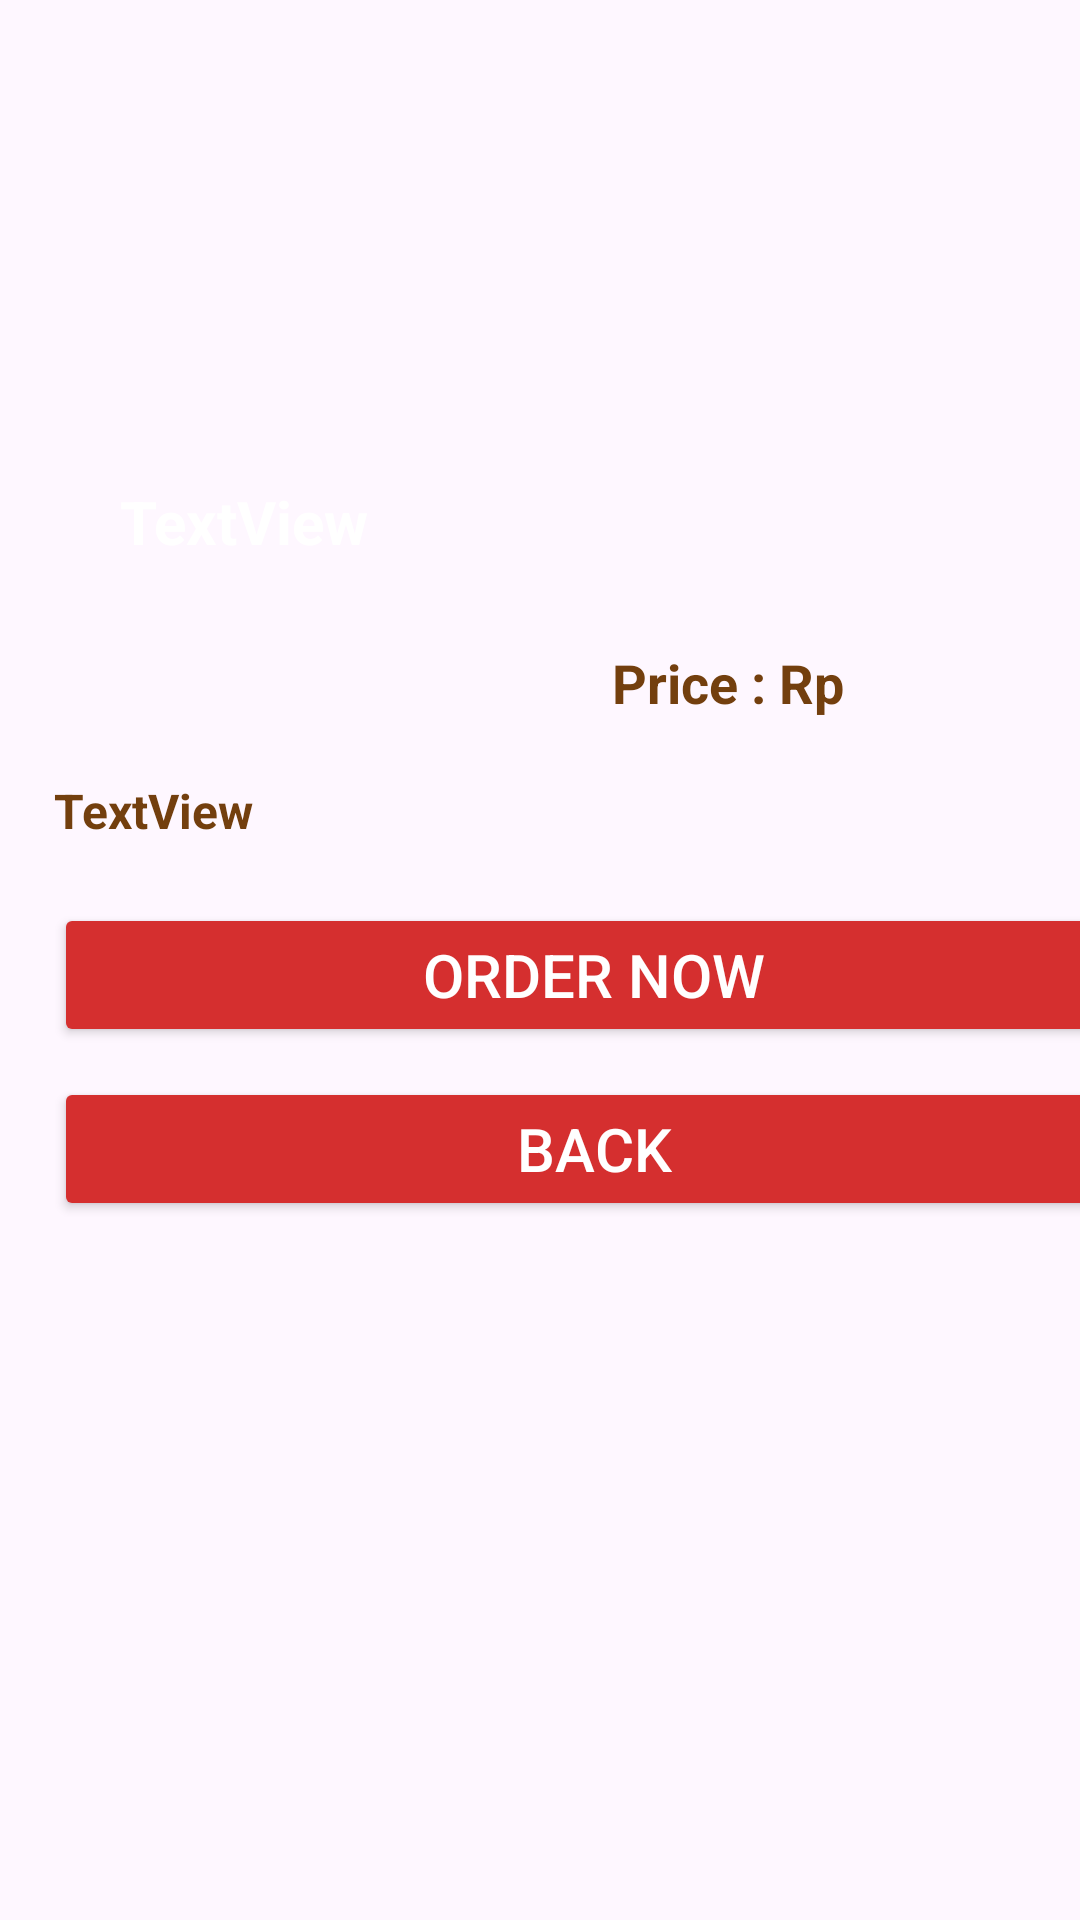

Produce the Android XML layout that renders to this screen, including the resource entries it uses.
<!-- AndroidManifest.xml: application theme Theme.McDRestaurant -->
<!-- res/layout/activity_detail_menu.xml -->
<?xml version="1.0" encoding="utf-8"?>
<LinearLayout xmlns:android="http://schemas.android.com/apk/res/android"
    xmlns:app="http://schemas.android.com/apk/res-auto"
    xmlns:tools="http://schemas.android.com/tools"
    android:layout_width="match_parent"
    android:layout_height="match_parent"
    android:orientation="vertical"
    tools:context=".DetailMenu">

    <ImageView
        android:id="@+id/img_detail_menu"
        android:layout_width="410dp"
        android:layout_height="200dp"
        android:scaleType="centerCrop"
        app:layout_constraintEnd_toEndOf="parent"
        app:layout_constraintStart_toStartOf="parent"
        app:layout_constraintTop_toTopOf="parent"
        tools:srcCompat="@tools:sample/avatars" />

    <TextView
        android:id="@+id/item_menu"
        android:layout_width="170dp"
        android:layout_height="25dp"
        android:layout_marginLeft="40dp"
        android:layout_marginTop="-40dp"
        android:text="TextView"
        android:textColor="@color/white"
        android:textSize="20sp"
        android:textStyle="bold" />

    <TextView
        android:layout_width="wrap_content"
        android:layout_height="wrap_content"
        android:layout_marginLeft="204dp"
        android:layout_marginTop="30dp"
        android:text="Price : Rp "
        android:textColor="@color/textview"
        android:textSize="18sp"
        android:textStyle="bold" />

    <TextView
        android:id="@+id/item_price"
        android:layout_width="100dp"
        android:layout_height="wrap_content"
        android:layout_marginLeft="285dp"
        android:layout_marginTop="-25dp"
        android:textColor="@color/textview"
        android:textSize="18sp"
        android:textStyle="bold" />

    <TextView
        android:id="@+id/item_menu_description"
        android:layout_width="360dp"
        android:layout_height="wrap_content"
        android:layout_marginLeft="18dp"
        android:layout_marginTop="20dp"
        android:justificationMode="inter_word"
        android:text="TextView"
        android:textColor="@color/textview"
        android:textSize="16sp"
        android:textStyle="bold" />

    <Button
        android:id="@+id/orderButton"
        android:layout_width="360dp"
        android:layout_height="wrap_content"
        android:layout_marginLeft="18dp"
        android:layout_marginTop="20dp"
        android:backgroundTint="@color/button"
        android:text="Order Now"
        android:textColor="@color/white"
        android:textSize="20dp"
        app:cornerRadius="0dp"
        app:strokeColor="@color/kuning"
        app:strokeWidth="1dp" />

    <Button
        android:id="@+id/backButton"
        android:layout_width="360dp"
        android:layout_height="wrap_content"
        android:layout_marginLeft="18dp"
        android:layout_marginTop="10dp"
        android:backgroundTint="@color/button"
        android:text="Back"
        android:textColor="@color/white"
        android:textSize="20dp"
        app:cornerRadius="0dp"
        app:strokeColor="@color/kuning"
        app:strokeWidth="1dp"/>
</LinearLayout>
<!-- resources referenced by this layout -->
<resources>
  <color name="button">#D52F2F</color>
  <color name="kuning">#ffff00</color>
  <color name="textview">
          #733F0E
      </color>
  <color name="white">#FFFFFFFF</color>
  <style name="Theme.McDRestaurant" parent="Base.Theme.McDRestaurant" />
  <style name="Base.Theme.McDRestaurant" parent="Theme.Material3.DayNight.NoActionBar">
          
          
      </style>
</resources>
